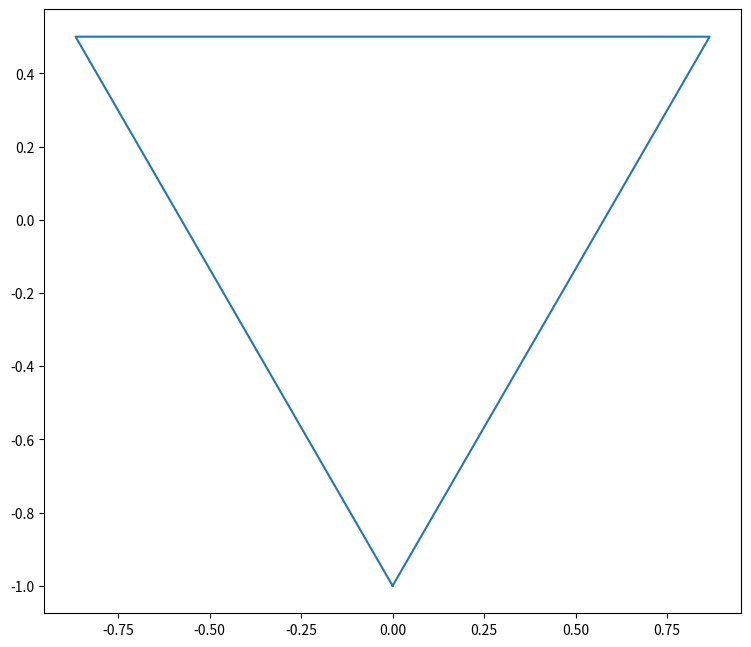
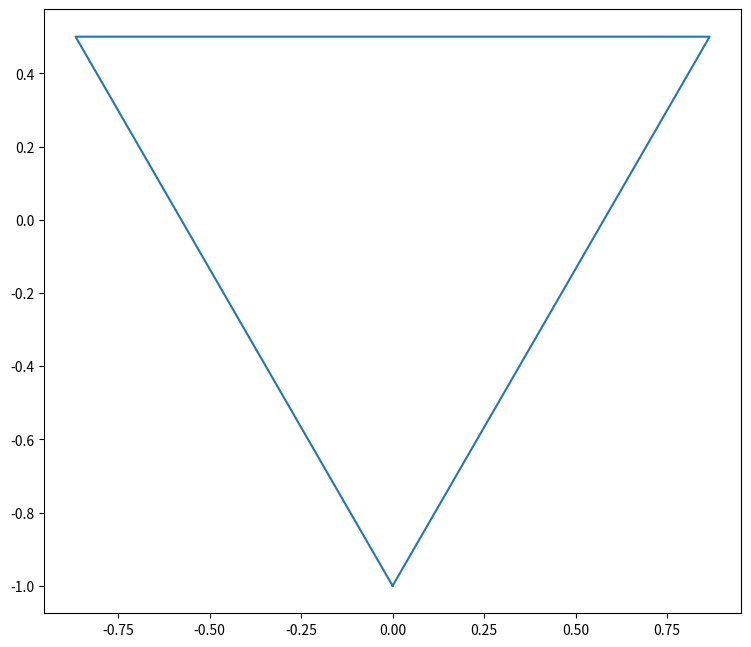

The matplotlib source for these figures, in order:
from numpy import pi, sin, cos
import numpy as np
import matplotlib.pyplot as plt
# (ipympl lar oss lage interaktive plot, som kan zoomes inn på e.l.)
%matplotlib ipympl

# Vi kan tegne en trekant ved å plotte kurven mellom 4 punkt.
# Listen med koordinater må gå "full sirkel" så det er viktig 
# at første og siste element har samme verdier.
# En trekant (3 sider) kan derfor plottes med 3+1=4 punkt.

theta = np.array([-pi/2, pi/6, 5*pi/6, 3*pi/2]) # ndarray som inneholder vinklene -90, 30, 150 og 270 grader.
x = cos(theta) # x-koordinater for kantene
y = sin(theta) # y-koordinater for kantene

#Plot kurven til slutt:
plt.close(1); plt.figure(1, figsize=(9,9)) # Lukk figur 1 (hvis den allerede finnes), og åpne en ny blank figur 1
plt.plot(x, y)  # Plot den geometriske figuren bestemt av listene x og y
plt.gca().set_aspect("equal")  # Pass på at skaleringen av x- og y-aksen er lik. Ellers kan figuren bli forvrengt

def points2vector(x, y):
    #-------------------------------------
    # SKRIV DIN KODE HER!
    #-------------------------------------
    return p, v

# Denne cellen brukes under retting. La stå!

def rotate(v, angle):
    #-------------------------------------
    # SKRIV DIN KODE HER!
    #-------------------------------------
    return v_rot

# Denne cellen brukes under retting. La stå!

def split_line(x, y):
    #-------------------------------------
    # SKRIV DIN KODE HER!
    #-------------------------------------
    return np.array(x_new), np.array(y_new)

# Denne cellen brukes under retting. La stå!

def single_iteration(x, y):
    #-------------------------------------
    # SKRIV DIN KODE HER!
    #-------------------------------------
    return x_new, y_new

# Denne cellen brukes under retting. La stå!

# Trekant!
theta = np.array([-pi/2, pi/6, 5*pi/6, 3*pi/2]) # ndarray som inneholder vinklene -90, 30, 150 og 270 grader.
x = cos(theta) # x-koordinater for kantene
y = sin(theta) # y-koordinater for kantene

N = 2 # Antall iterasjoner

#-------------------------------------
# SKRIV DIN KODE HER!
#-------------------------------------

#Plot kurven til slutt:
plt.close(2); plt.figure(2, figsize=(9,9))
plt.plot(x, y)
plt.gca().set_aspect("equal")
fig = plt.gcf()

# Denne cellen brukes under retting. La Stå!